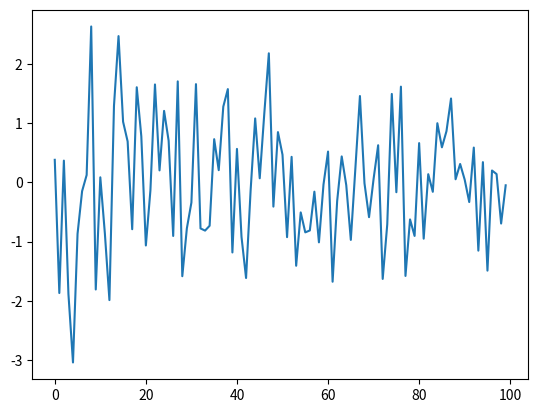

The matplotlib source for this figure:
import numpy as np
import matplotlib.pyplot as plt
#%matplotlib inline

x = np.random.randn(100)
plt.plot(x)
plt.show()

